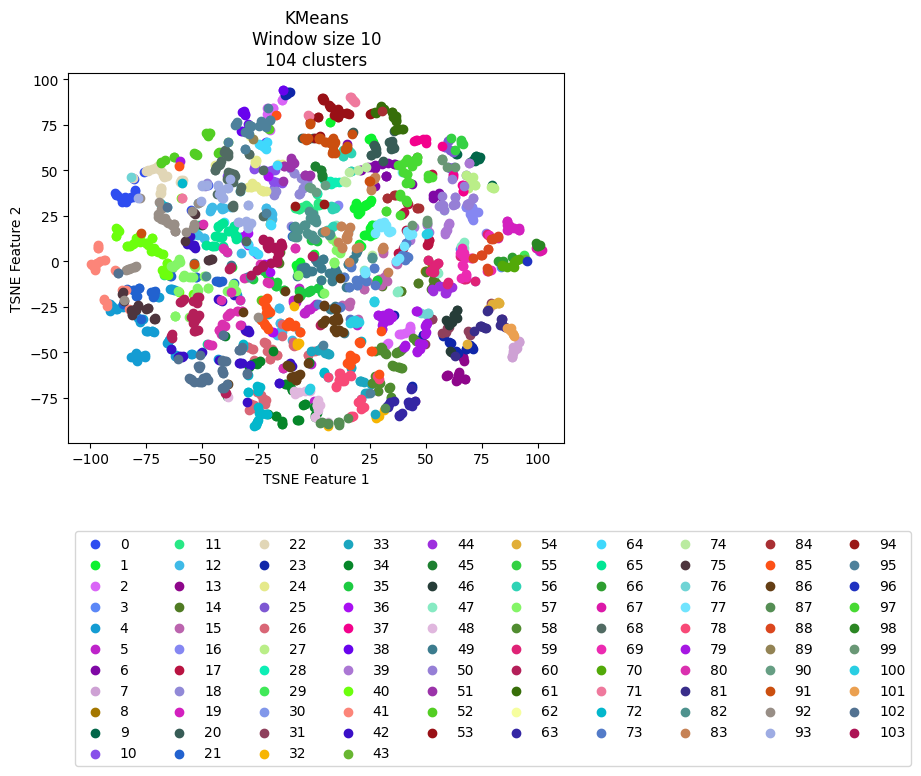

Source data for this figure (header and first rows):
vehicle, ride, cluster, TSNE_f1, TSNE_f2
Vehicle_1, events_4595074, 59, 67.02, -9.67
Vehicle_1, events_4596154, 69, 67.8, -7.172
Vehicle_1, events_4613800, 69, 65.77, -9.424
Vehicle_1, events_4615977, 69, 66.53, -2.821
Vehicle_1, events_4617067, 70, 84.29, -2.546
Vehicle_1, events_4635057, 67, 101, 5.801
Vehicle_1, events_4635736, 44, 59.99, -13.52
Vehicle_1, events_4636811, 19, 84.25, -0.4747
Vehicle_1, events_4637203, 59, 65.27, 2.624
Vehicle_1, events_4637536, 44, 61.18, -14.18
Vehicle_1, events_4653595, 3, 83.68, -3.264
Vehicle_1, events_4654690, 8, 49.65, -5.186
Vehicle_1, events_4656079, 88, 77.73, -5.543
Vehicle_1, events_4656440, 40, -67.41, 4.012
Vehicle_1, events_4673501, 69, 66.68, 2.928
Vehicle_1, events_4674841, 43, 94.66, 0.953
Vehicle_1, events_4675138, 59, 68.09, -9.821
Vehicle_1, events_4695799, 59, 53.51, -2.281
Vehicle_1, events_4697405, 14, 53.45, -7.221
Vehicle_1, events_4697940, 70, 89.44, -2.963
Vehicle_1, events_4698272, 29, 93.91, 2.699
Vehicle_1, events_4718376, 70, 90.3, 0.5691
Vehicle_1, events_4722712, 14, 54.53, -12.18
Vehicle_1, events_4744452, 14, 50.15, -5.602
Vehicle_1, events_4765946, 44, 59.79, -13.87
Vehicle_1, events_4768346, 35, -20.76, -6.749
Vehicle_1, events_4769562, 59, 59.68, -12.24
Vehicle_1, events_4770262, 44, 56.35, -13.81
Vehicle_1, events_4792086, 59, 52.1, -5.627
Vehicle_1, events_4793264, 69, 79.28, -5.039
Vehicle_1, events_4793684, 67, 101.9, 6.133
Vehicle_1, events_4810071, 44, 55.81, -13.48
Vehicle_1, events_4811705, 59, 53.21, -5.788
Vehicle_1, events_4813043, 44, 58.78, -17.42
Vehicle_1, events_4853176, 30, 100.7, 5.387
Vehicle_1, events_4856335, 89, -27.27, 67.25
Vehicle_1, events_4857010, 14, 50.07, -5.738
Vehicle_1, events_4858154, 70, 84.25, -1.956
Vehicle_1, events_4858835, 88, 77.52, -3.574
Vehicle_1, events_4878783, 59, 53.63, -3.669
Vehicle_1, events_4883779, 69, 66.9, 2.658
Vehicle_1, events_4885327, 6, 27.18, 41.31
Vehicle_1, events_4885992, 62, -27.14, 67.23
Vehicle_1, events_4886235, 44, 58.87, -17.29
Vehicle_1, events_4886994, 12, -46.64, 27.67
Vehicle_1, events_4913081, 59, 67.22, -9.519
Vehicle_1, events_4914311, 69, 66.23, 4.091
Vehicle_1, events_4914734, 69, 66.38, 5.54
Vehicle_1, events_4915035, 83, 27.39, 46.27
Vehicle_1, events_4939965, 59, 54.02, -1.93
Vehicle_1, events_4941555, 69, 77.73, -5.1
Vehicle_1, events_4941998, 96, 95.35, 0.1024
Vehicle_1, events_4942202, 70, 89.51, -0.5709
Vehicle_1, events_4942422, 98, 100.4, 8.533
Vehicle_1, events_4964829, 69, 67.77, -7.324
Vehicle_1, events_4967282, 16, 71.04, 22.74
Vehicle_1, events_4967949, 56, 7.983, 30.09
Vehicle_1, events_4989537, 16, 71.96, -10.73
Vehicle_1, events_4991921, 59, 53.46, -5.79
Vehicle_1, events_4993778, 83, 14.49, 13.59
... 2,111 more rows
